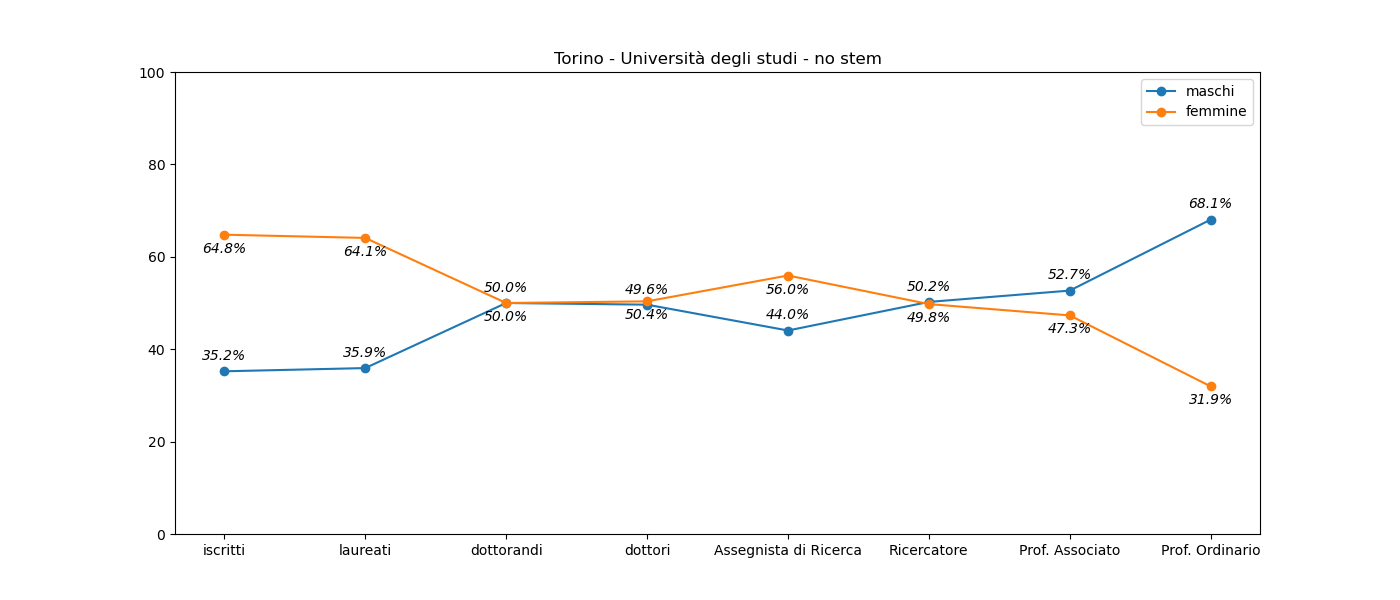

Data behind this chart, as committed beside it:
, iscritti, laureati, dottorandi, dottori, Assegnista di Ricerca, Ricercatore, Prof. Associato, Prof. Ordinario
M, 23439, 4654, 108, 69, 148, 214, 353, 262
F, 43118, 8305, 108, 70, 188, 212, 317, 123
